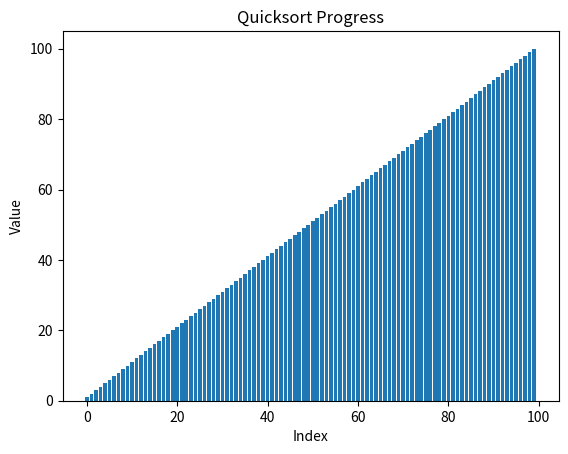

Source code (Python):
import random
import time
import matplotlib.pyplot as plt

def generate_data(size, sorted=False, partially_sorted=False):
    data = list(range(1, size + 1))
    
    if not sorted:
        random.shuffle(data)
    
    if partially_sorted:
        for _ in range(size // 10):
            i, j = random.randint(0, size - 1), random.randint(0, size - 1)
            data[i], data[j] = data[j], data[i]
    
    return data

def quicksort(data):
    if len(data) <= 1:
        return data
    
    pivot = data[random.randint(0, len(data)-1)]
    less = []
    equal = []
    greater = []
    
    for element in data:
        if element < pivot:
            less.append(element)
        elif element == pivot:
            equal.append(element)
        else:
            greater.append(element)
    
    return quicksort(less) + equal + quicksort(greater)

def selectionsort(data):
    for i in range(len(data)):
        min_index = i
        
        for j in range(i+1, len(data)):
            if data[j] < data[min_index]:
                min_index = j
        
        data[i], data[min_index] = data[min_index], data[i]
    
    return data

data_size = 10000

data_sorted = generate_data(data_size, sorted=True)
data_partially_sorted = generate_data(data_size, partially_sorted=True)
data_random = generate_data(data_size)

start_time = time.time()
quicksort(data_sorted.copy())
quicksort_sorted_time = time.time() - start_time

start_time = time.time()
quicksort(data_partially_sorted.copy())
quicksort_partially_sorted_time = time.time() - start_time

start_time = time.time()
quicksort(data_random.copy())
quicksort_random_time = time.time() - start_time

start_time = time.time()
selectionsort(data_sorted.copy())
selectionsort_sorted_time = time.time() - start_time

start_time = time.time()
selectionsort(data_partially_sorted.copy())
selectionsort_partially_sorted_time = time.time() - start_time

start_time = time.time()
selectionsort(data_random.copy())
selectionsort_random_time = time.time() - start_time

print(f"Quicksort - Sorted data: {quicksort_sorted_time} seconds")
print(f"Quicksort - Partially sorted data: {quicksort_partially_sorted_time} seconds")
print(f"Quicksort - Random data: {quicksort_random_time} seconds")
print()
print(f"Selectionsort - Sorted data: {selectionsort_sorted_time} seconds")
print(f"Selectionsort - Partially sorted data: {selectionsort_partially_sorted_time} seconds")
print(f"Selectionsort - Random data: {selectionsort_random_time} seconds")

def quicksort_with_progress(arr, low, high):
    if low < high:
        pivot_index = partition(arr, low, high)
        quicksort_with_progress(arr, low, pivot_index - 1)
        quicksort_with_progress(arr, pivot_index + 1, high)

def partition(arr, low, high):
    pivot = arr[high]
    i = low - 1
    
    for j in range(low, high):
        if arr[j] < pivot:
            i += 1
            arr[i], arr[j] = arr[j], arr[i]
    
    arr[i + 1], arr[high] = arr[high], arr[i + 1]
    return i + 1

def plot_progress(arr):
    plt.bar(range(len(arr)), arr)
    plt.xlabel('Index')
    plt.ylabel('Value')
    plt.title('Quicksort Progress')
    plt.show()

data = generate_data(100)
quicksort_with_progress(data, 0, len(data) - 1)
plot_progress(data)
